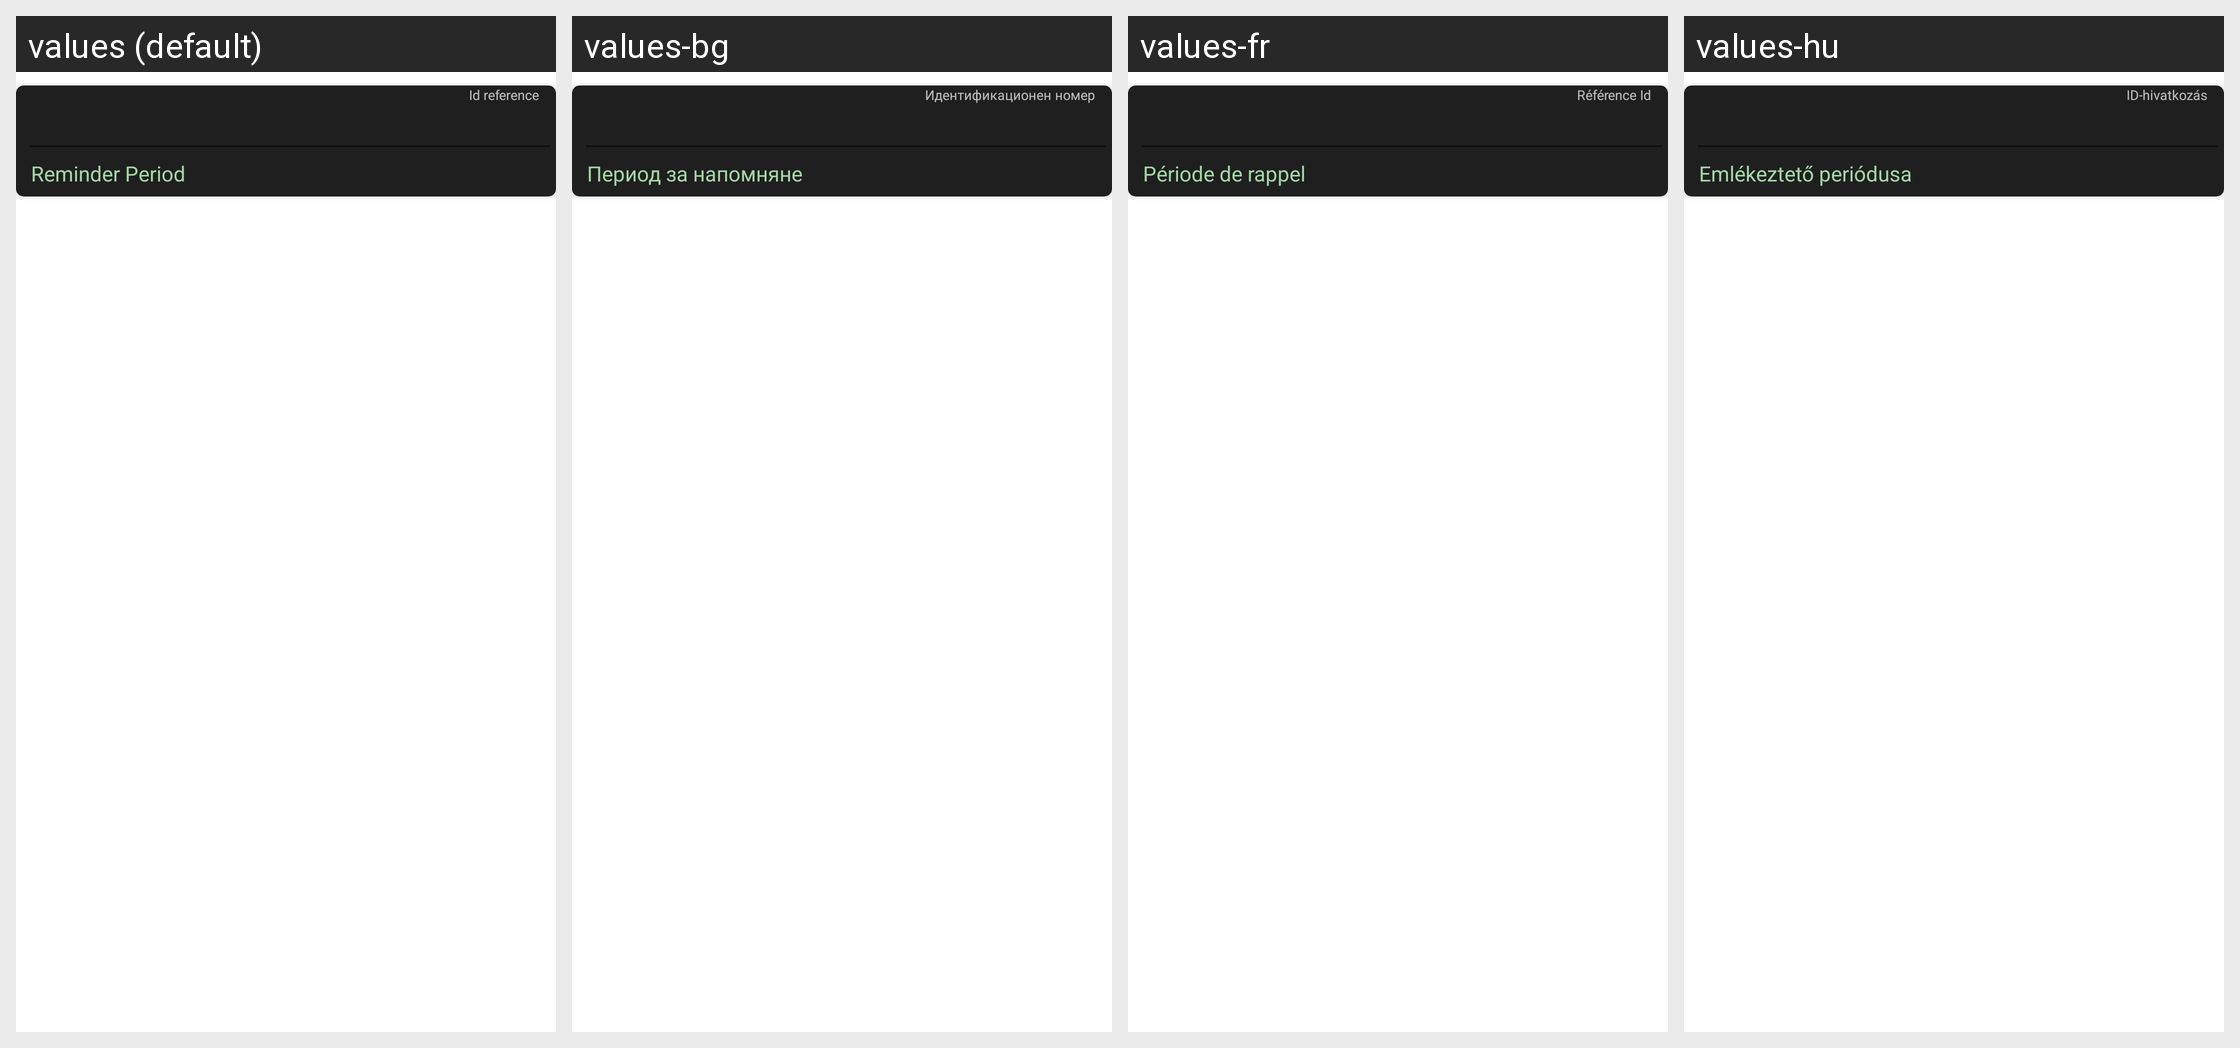

Locale-by-locale string values for the Android screen shown in this grid:
Android screen res/layout/reminder_list_row.xml rendered under 4 locales, left to right: values (default), values-bg, values-fr, values-hu. Device: Nexus 5 (rendered at 1080×1920; each locale shown at half size, 540×960, under a caption strip naming it); theme AppTheme.
Other locales in the repository, not shown: values-cs, values-de, values-es, values-et, values-fi, values-he, values-it, values-iw, values-lt, values-nb, values-nl, values-pl, values-pt, values-pt-rBR, values-ro, values-ru, values-sk, values-sv, values-tr, values-uk, values-zh.
Strings drawn on this screen, with the default value and each locale's value (text and hints the layout hard-codes, and strings that could not be matched under every locale, appear in the picture but are not listed):

reminder_period
  values: Reminder Period
  values-bg: Период за напомняне
  values-fr: Période de rappel
  values-hu: Emlékeztető periódusa

id_reference
  values: Id reference
  values-bg: Идентификационен номер
  values-fr: Référence Id
  values-hu: ID-hivatkozás
